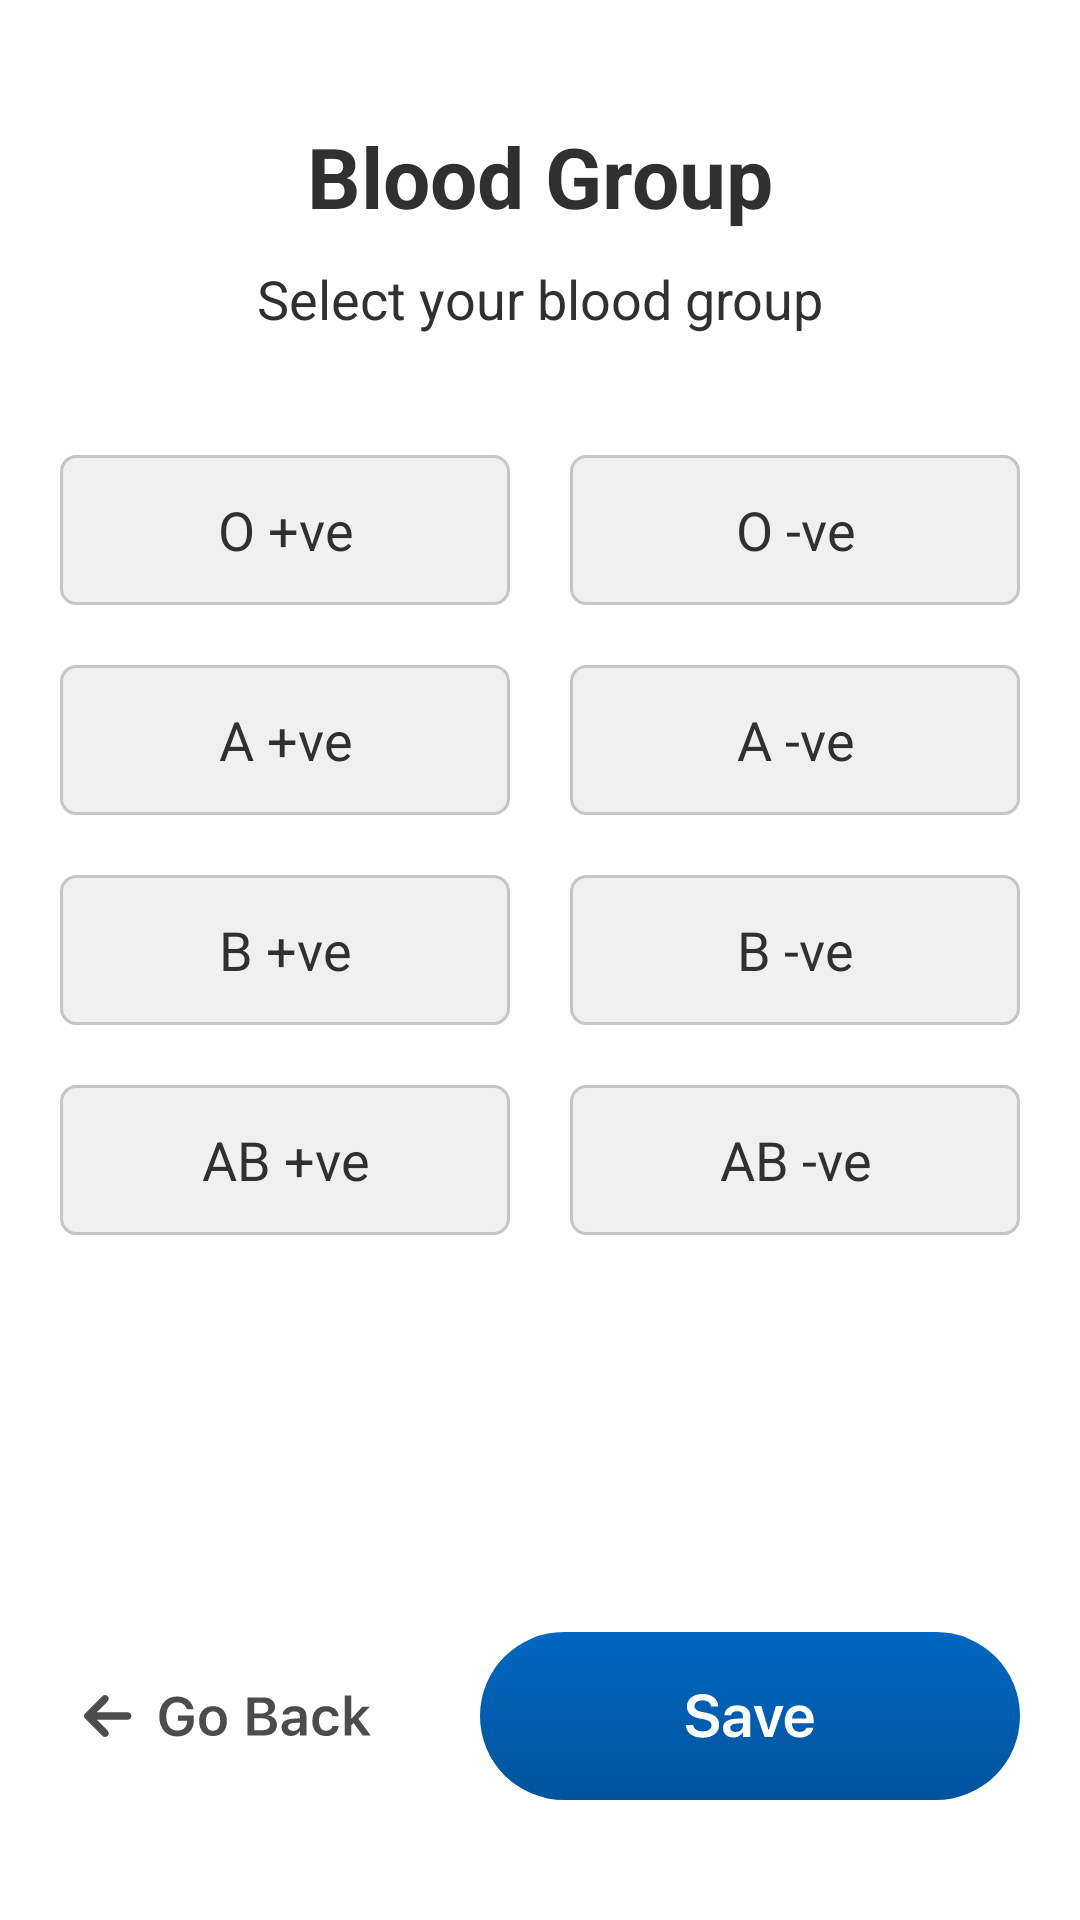

Produce the Android XML layout that renders to this screen, including the resource entries it uses.
<!-- AndroidManifest.xml: application theme Theme.Aaswastplus -->
<!-- res/layout/activity_blood_group.xml -->
<?xml version="1.0" encoding="utf-8"?>
<androidx.constraintlayout.widget.ConstraintLayout xmlns:android="http://schemas.android.com/apk/res/android"
    xmlns:app="http://schemas.android.com/apk/res-auto"
    xmlns:tools="http://schemas.android.com/tools"
    android:layout_width="match_parent"
    android:layout_height="match_parent"
    tools:context=".BloodGroupActivity">

    <TextView
        android:id="@+id/tvTwoHeader"
        android:layout_width="wrap_content"
        android:layout_height="wrap_content"
        android:layout_marginTop="40dp"
        android:text="@string/blood"
        android:textColor="@color/lightBlack"
        android:textSize="28sp"
        android:textStyle="bold"
        app:layout_constraintEnd_toEndOf="parent"
        app:layout_constraintStart_toStartOf="parent"
        app:layout_constraintTop_toTopOf="parent" />

    <TextView
        android:id="@+id/tvTwoSub"
        android:layout_width="300dp"
        android:layout_height="wrap_content"
        android:layout_marginTop="10dp"
        android:maxLines="2"
        android:text="@string/blood_sub"
        android:textColor="@color/lightBlack"
        android:textSize="18sp"
        android:gravity="center_horizontal"
        android:lineSpacingExtra="3dp"
        app:layout_constraintEnd_toEndOf="parent"
        app:layout_constraintStart_toStartOf="parent"
        app:layout_constraintTop_toBottomOf="@id/tvTwoHeader" />


    <TextView
        android:id="@+id/tvOp"
        android:layout_width="150dp"
        android:layout_height="50dp"
        android:layout_marginTop="40dp"
        android:maxLines="2"
        android:text="@string/op"
        android:textColor="@color/lightBlack"
        android:textSize="18sp"
        android:lineSpacingExtra="3dp"
        android:layout_marginStart="20dp"
        android:gravity="center"
        android:background="@drawable/textview_bg"
        app:layout_constraintStart_toStartOf="parent"
        app:layout_constraintTop_toBottomOf="@id/tvTwoSub" />

    <TextView
        android:id="@+id/tvOn"
        android:layout_width="150dp"
        android:layout_height="50dp"
        android:background="@drawable/textview_bg"
        android:layout_marginTop="40dp"
        android:maxLines="2"
        android:text="@string/on"
        android:gravity="center"
        android:textColor="@color/lightBlack"
        android:textSize="18sp"
        android:lineSpacingExtra="3dp"
        android:layout_marginEnd="20dp"
        app:layout_constraintEnd_toEndOf="parent"
        app:layout_constraintTop_toBottomOf="@id/tvTwoSub" />

    <TextView
        android:id="@+id/tvAp"
        android:layout_width="150dp"
        android:layout_height="50dp"
        android:layout_marginTop="20dp"
        android:maxLines="2"
        android:text="@string/ap"
        android:textColor="@color/lightBlack"
        android:textSize="18sp"
        android:lineSpacingExtra="3dp"
        android:layout_marginStart="20dp"
        android:gravity="center"
        android:background="@drawable/textview_bg"
        app:layout_constraintStart_toStartOf="parent"
        app:layout_constraintTop_toBottomOf="@id/tvOp" />

    <TextView
        android:id="@+id/tvAn"
        android:layout_width="150dp"
        android:layout_height="50dp"
        android:background="@drawable/textview_bg"
        android:layout_marginTop="20dp"
        android:maxLines="2"
        android:text="@string/an"
        android:gravity="center"
        android:textColor="@color/lightBlack"
        android:textSize="18sp"
        android:lineSpacingExtra="3dp"
        android:layout_marginEnd="20dp"
        app:layout_constraintEnd_toEndOf="parent"
        app:layout_constraintTop_toBottomOf="@id/tvOp" />

    <TextView
        android:id="@+id/tvBp"
        android:layout_width="150dp"
        android:layout_height="50dp"
        android:layout_marginTop="20dp"
        android:maxLines="2"
        android:text="@string/bp"
        android:textColor="@color/lightBlack"
        android:textSize="18sp"
        android:lineSpacingExtra="3dp"
        android:layout_marginStart="20dp"
        android:gravity="center"
        android:background="@drawable/textview_bg"
        app:layout_constraintStart_toStartOf="parent"
        app:layout_constraintTop_toBottomOf="@id/tvAp" />

    <TextView
        android:id="@+id/tvBn"
        android:layout_width="150dp"
        android:layout_height="50dp"
        android:background="@drawable/textview_bg"
        android:layout_marginTop="20dp"
        android:maxLines="2"
        android:text="@string/bn"
        android:gravity="center"
        android:textColor="@color/lightBlack"
        android:textSize="18sp"
        android:lineSpacingExtra="3dp"
        android:layout_marginEnd="20dp"
        app:layout_constraintEnd_toEndOf="parent"
        app:layout_constraintTop_toBottomOf="@id/tvAp" />

    <TextView
        android:id="@+id/tvAbp"
        android:layout_width="150dp"
        android:layout_height="50dp"
        android:layout_marginTop="20dp"
        android:maxLines="2"
        android:text="@string/abp"
        android:textColor="@color/lightBlack"
        android:textSize="18sp"
        android:lineSpacingExtra="3dp"
        android:layout_marginStart="20dp"
        android:gravity="center"
        android:background="@drawable/textview_bg"
        app:layout_constraintStart_toStartOf="parent"
        app:layout_constraintTop_toBottomOf="@id/tvBp" />

    <TextView
        android:id="@+id/tvAbn"
        android:layout_width="150dp"
        android:layout_height="50dp"
        android:background="@drawable/textview_bg"
        android:layout_marginTop="20dp"
        android:maxLines="2"
        android:text="@string/abn"
        android:gravity="center"
        android:textColor="@color/lightBlack"
        android:textSize="18sp"
        android:lineSpacingExtra="3dp"
        android:layout_marginEnd="20dp"
        android:focusable="true"
        android:clickable="true"
        app:layout_constraintEnd_toEndOf="parent"
        app:layout_constraintTop_toBottomOf="@id/tvBp" />

    <TextView
        android:id="@+id/btnThreeGoBack"
        android:layout_width="wrap_content"
        android:layout_height="wrap_content"
        android:layout_marginStart="20dp"
        android:layout_marginEnd="20dp"
        android:layout_marginBottom="40dp"
        android:background="@drawable/go_back"
        app:layout_constraintBottom_toBottomOf="parent"
        app:layout_constraintStart_toStartOf="parent" />

    <TextView
        android:id="@+id/btnSave"
        android:layout_width="wrap_content"
        android:layout_height="wrap_content"
        android:layout_marginStart="20dp"
        android:layout_marginEnd="20dp"
        android:layout_marginBottom="40dp"
        android:background="@drawable/save"
        app:layout_constraintBottom_toBottomOf="parent"
        app:layout_constraintEnd_toEndOf="parent"
        />


</androidx.constraintlayout.widget.ConstraintLayout>
<!-- resources referenced by this layout -->
<resources>
  <color name="lightBlack">#303030</color>
  <!-- drawable go_back: vector/xml drawable (drawable, 3055 chars, omitted) -->
  <!-- drawable save: vector/xml drawable (drawable, 2304 chars, omitted) -->
  <!-- drawable textview_bg (drawable) -->
  <?xml version="1.0" encoding="utf-8"?>
  <selector xmlns:android="http://schemas.android.com/apk/res/android">
      <item android:state_pressed="true" android:drawable="@drawable/selected_edit_text" />
      <item android:drawable="@drawable/edit_text_back_ground" />
  </selector>
  <string name="abn">AB -ve</string>
  <string name="abp">AB +ve</string>
  <string name="an">A -ve</string>
  <string name="ap">A +ve</string>
  <string name="blood">Blood Group</string>
  <string name="blood_sub">Select your blood group</string>
  <string name="bn">B -ve</string>
  <string name="bp">B +ve</string>
  <string name="on">O -ve</string>
  <string name="op">O +ve</string>
  <style name="Theme.Aaswastplus" parent="Theme.MaterialComponents.DayNight.DarkActionBar">
          
          <item name="colorPrimary">@color/white</item>
          <item name="colorPrimaryVariant">@color/white</item>
          <item name="colorOnPrimary">@color/black</item>
          
          <item name="colorSecondary">@color/teal_200</item>
          <item name="colorSecondaryVariant">@color/teal_700</item>
          <item name="colorOnSecondary">@color/black</item>
          
          <item name="android:statusBarColor">?attr/colorPrimaryVariant</item>
          <item name="android:windowLightStatusBar">true</item>
  
          
      </style>
  <!-- drawable selected_edit_text (drawable) -->
  <?xml version="1.0" encoding="utf-8"?>
  <shape xmlns:android="http://schemas.android.com/apk/res/android"
      android:padding="10dp"
      android:shape="rectangle">
      <stroke android:color="#0267C1"
          android:width="1dp"/>
      <solid android:color="#F0F0F0"/>
      <corners
          android:topLeftRadius="5dp"
          android:topRightRadius="5dp"
          android:bottomLeftRadius="5dp"
          android:bottomRightRadius="5dp"/>
  </shape>
  <!-- drawable edit_text_back_ground (drawable) -->
  <?xml version="1.0" encoding="utf-8"?>
  <shape xmlns:android="http://schemas.android.com/apk/res/android"
      android:padding="10dp"
      android:shape="rectangle">
      <stroke android:color="#C5C5C5"
          android:width="1dp"/>
      <solid android:color="#F0F0F0"/>
      <corners
          android:topLeftRadius="5dp"
          android:topRightRadius="5dp"
          android:bottomLeftRadius="5dp"
          android:bottomRightRadius="5dp"/>
  </shape>
  <color name="white">#FFFFFFFF</color>
  <color name="black">#FF000000</color>
  <color name="teal_200">#FF03DAC5</color>
  <color name="teal_700">#FF018786</color>
</resources>
